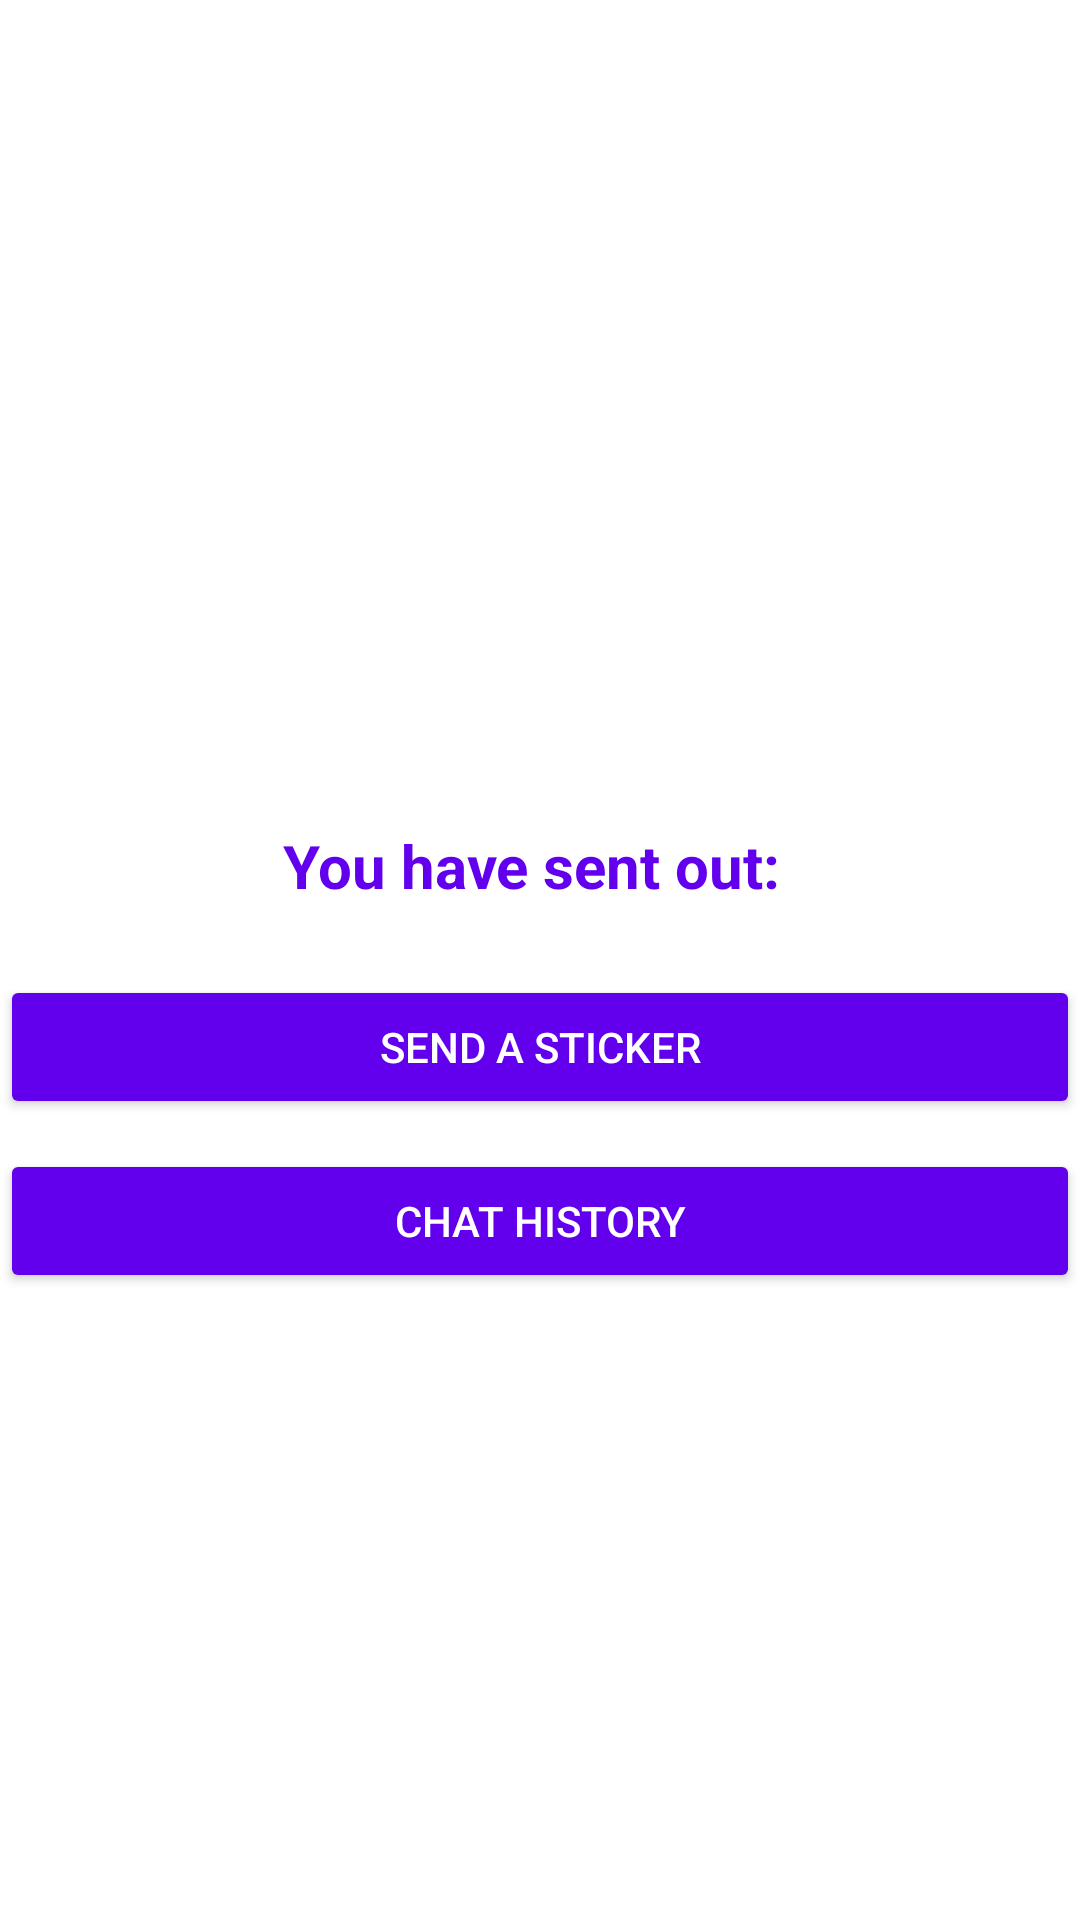

Produce the Android XML layout that renders to this screen, including the resource entries it uses.
<!-- AndroidManifest.xml: application theme Theme.StickToThem -->
<!-- res/layout/activity_main.xml -->
<?xml version="1.0" encoding="utf-8"?>
<LinearLayout xmlns:android="http://schemas.android.com/apk/res/android"
    xmlns:app="http://schemas.android.com/apk/res-auto"
    xmlns:tools="http://schemas.android.com/tools"
    android:layout_width="match_parent"
    android:layout_height="match_parent"
    android:orientation="vertical"
    android:gravity="center"
    android:layout_margin="20dp"
    tools:context=".MainActivity">

    <TextView
        android:layout_width="wrap_content"
        android:layout_height="wrap_content"
        android:id="@+id/username"
        android:gravity="center"
        android:paddingHorizontal="10dp"
        android:paddingVertical="8dp"
        android:layout_marginHorizontal="15dp"
        android:layout_marginBottom="5dp"
        android:textSize="20sp"
        android:textStyle="bold"
        android:textColor="@color/colorPrimary"
        android:layout_marginTop="10dp"/>

    <TextView
        android:id="@+id/tvNumOfStickerSent"
        android:layout_width="wrap_content"
        android:layout_height="wrap_content"
        android:gravity="center"
        android:paddingHorizontal="10dp"
        android:paddingVertical="8dp"
        android:layout_marginHorizontal="15dp"
        android:layout_marginBottom="5dp"
        android:text="You have sent out: "
        android:textSize="20sp"
        android:textColor="@color/colorPrimary"
        android:textStyle="bold" />

    <Button
        android:layout_width="match_parent"
        android:layout_height="wrap_content"
        android:layout_marginTop="10dp"
        android:backgroundTint="@color/colorPrimary"
        android:textColor="@color/white"
        android:id="@+id/btnSendDialog"
        android:text="Send a sticker"/>

    <Button
        android:layout_width="match_parent"
        android:layout_height="wrap_content"
        android:layout_marginTop="10dp"
        android:backgroundTint="@color/colorPrimary"
        android:textColor="@color/white"
        android:id="@+id/btnHistory"
        android:text="Chat history"/>

    <androidx.recyclerview.widget.RecyclerView
        android:id="@+id/rvStickersReceived"
        android:layout_width="match_parent"
        android:layout_height="wrap_content"
        android:scrollbars="vertical"/>

</LinearLayout>
<!-- resources referenced by this layout -->
<resources>
  <style name="Theme.StickToThem" parent="Theme.MaterialComponents.DayNight.DarkActionBar">
          
          <item name="colorPrimary">@color/purple_500</item>
          <item name="colorPrimaryVariant">@color/purple_700</item>
          <item name="colorOnPrimary">@color/white</item>
          
          <item name="colorSecondary">@color/teal_200</item>
          <item name="colorSecondaryVariant">@color/teal_700</item>
          <item name="colorOnSecondary">@color/black</item>
          
          <item name="android:statusBarColor" tools:targetApi="l">?attr/colorPrimaryVariant</item>
          
      </style>
  <!-- not gathered from this repository: default colours our renderer supplied (Android Studio template values) -->
  <color name="purple_500">#FF6200EE</color>
  <color name="purple_700">#FF3700B3</color>
  <color name="teal_200">#FF03DAC5</color>
  <color name="teal_700">#FF018786</color>
  <color name="black">#FF000000</color>
  <color name="white">#FFFFFFFF</color>
  <color name="colorPrimary">#FF6200EE</color>
</resources>
